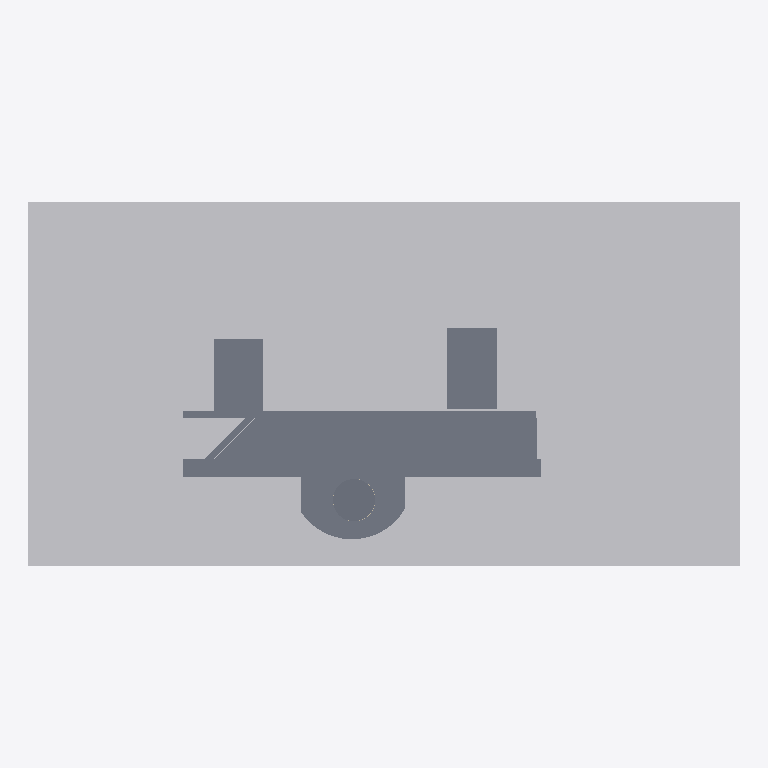
Plan cut of the same IFC building model at storey 'Level 1' (level 0.00 m, cut at 1.40 m), seen from above with north up, elements coloured by IFC class: 9 slabs (grey), 1 other element (light grey). Cut surfaces are drawn darker.
Extent 808.0 m × 414.0 m × 13.4 m (x, y, z). Storeys (2): Level 1 at 0.00 m; Level 2 at 4.00 m. Elements (119): 94 IfcBuildingElementProxy, 16 IfcWallStandardCase, 9 IfcSlab.

HEADER;
FILE_DESCRIPTION(('ViewDefinition [CoordinationView_V2.0]','RevitIdentifiers [ContentGUID: 7fc635f7-ba07-4414-867e-e6de44d6cdc0, VersionGUID: a9c73d23-bba2-46d1-acd5-e37a9050aa43, NumberOfSaves: 4]','CoordinateReference [CoordinateBase: Shared Coordinates]'),'2;1');
FILE_NAME('nhà gaaa.ifc','2026-10-30T13:51:15+07:00',(''),(''),'ODA SDAI 24.6','Autodesk Revit 24.3.60.12 (ENU) - IFC 24.3.60.12','');
FILE_SCHEMA(('IFC2X3'));
ENDSEC;
DATA;
#27=IFCPROJECT('1$nZNtkWT458P_vjwxAJ8m',#18,'0001',$,$,'Project Name','Project Status',(#22),#5451);
#42=IFCSITE('1$nZNtkWT458P_vjwxAJ8o',#18,'Default',$,$,#41,$,$,.ELEMENT.,(42,21,31,181945),(-71,-3,-24,-263305),0.0,$,$);
#32=IFCBUILDING('1$nZNtkWT458P_vjwxAJ8n',#18,'',$,$,#30,$,'',.ELEMENT.,$,$,#31);
#35=IFCBUILDINGSTOREY('3Zu5Bv0LOHrPC10026FoQQ',#18,'Level 1',$,'Level:8mm Head',#34,$,'Level 1',.ELEMENT.,0.0);
#39=IFCBUILDINGSTOREY('15Z0v90RiHrPC20026FoKR',#18,'Level 2',$,'Level:8mm Head',#38,$,'Level 2',.ELEMENT.,4000.0000000000005);
#128=IFCBUILDINGELEMENTPROXY('1X6tPJMGr3PwMJjbvqGmRi',#18,'Toposolid:Grassland - 1200mm:353582',$,'Toposolid:Grassland - 1200mm',#114,#127,'353582',$);
#4734=IFCSLAB('01Nxg82lDBUe8_ZBMFtsI_',#18,'Floor:cát:374973',$,'Floor:cát',#4717,#4733,'374973',.FLOOR.);
#4632=IFCSLAB('01Nxg82lDBUe8_ZBMFtspq',#18,'Floor:đường:372983',$,'Floor:đường',#4622,#4631,'372983',.FLOOR.);
#5130=IFCSLAB('01Nxg82lDBUe8_ZBMFtnig',#18,'Floor:cát:378665',$,'Floor:cát',#5103,#5129,'378665',.FLOOR.);
#4774=IFCSLAB('01Nxg82lDBUe8_ZBMFts42',#18,'Floor:đường:376065',$,'Floor:đường',#4764,#4773,'376065',.FLOOR.);
#258=IFCSLAB('01Nxg82lDBUe8_ZBMFtx15',#18,'Floor:đường:355398',$,'Floor:đường',#248,#257,'355398',.FLOOR.);
#5264=IFCSLAB('01Nxg82lDBUe8_ZBMFtnCe',#18,'Floor:160mm Concrete With 50mm Metal Deck:380715',$,'Floor:160mm Concrete With 50mm Metal Deck',#5250,#5263,'380715',.FLOOR.);
#63=IFCSLAB('08ylFFRz12a8EhK0qkJ6xi',#18,'Floor:đường:352530',$,'Floor:đường',#44,#62,'352530',.FLOOR.);
#104=IFCSLAB('1X6tPJMGr3PwMJjbvqGm84',#18,'Floor:đường:352710',$,'Floor:đường',#94,#103,'352710',.FLOOR.);
#932=IFCSLAB('01Nxg82lDBUe8_ZBMFtwTD',#18,'Floor:đường:359246',$,'Floor:đường',#919,#931,'359246',.FLOOR.);
ENDSEC;
